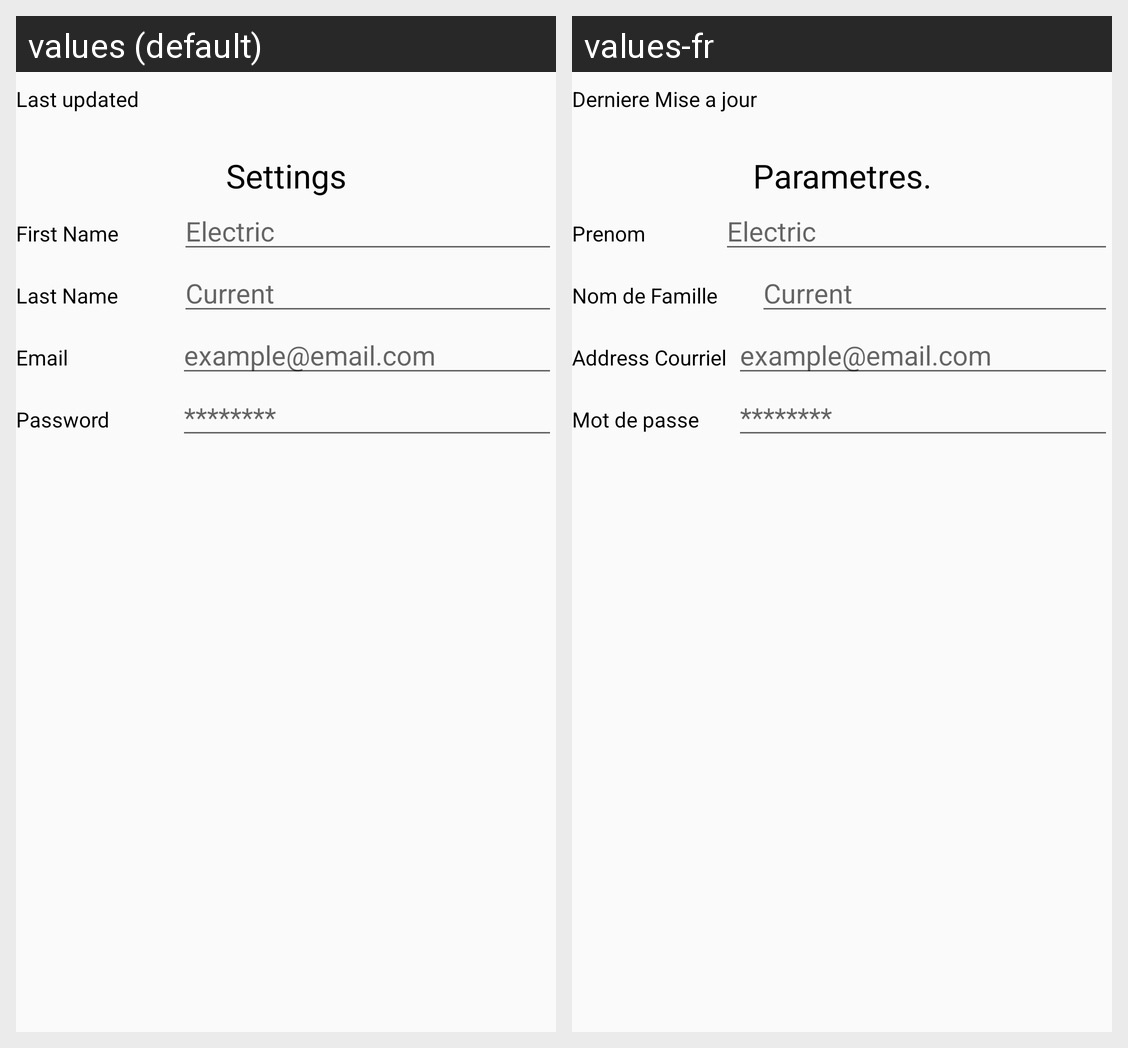

For this localized Android screen grid, give each drawn string resource with its value in every locale shown.
Android screen res/layout/activity_settings.xml rendered under 2 locales, left to right: values (default), values-fr. Device: Nexus 5 (rendered at 1080×1920; each locale shown at half size, 540×960, under a caption strip naming it); theme AppTheme.
Strings drawn on this screen, with the default value and each locale's value (text and hints the layout hard-codes, and strings that could not be matched under every locale, appear in the picture but are not listed):

lastUpdated
  values: Last updated
  values-fr: Derniere Mise a jour

Settings
  values: Settings
  values-fr: Parametres.

firstName
  values: First Name
  values-fr: Prenom

lastName
  values: Last Name
  values-fr: Nom de Famille

email
  values: Email
  values-fr: Address Courriel

userpw
  values: Password
  values-fr: Mot de passe
